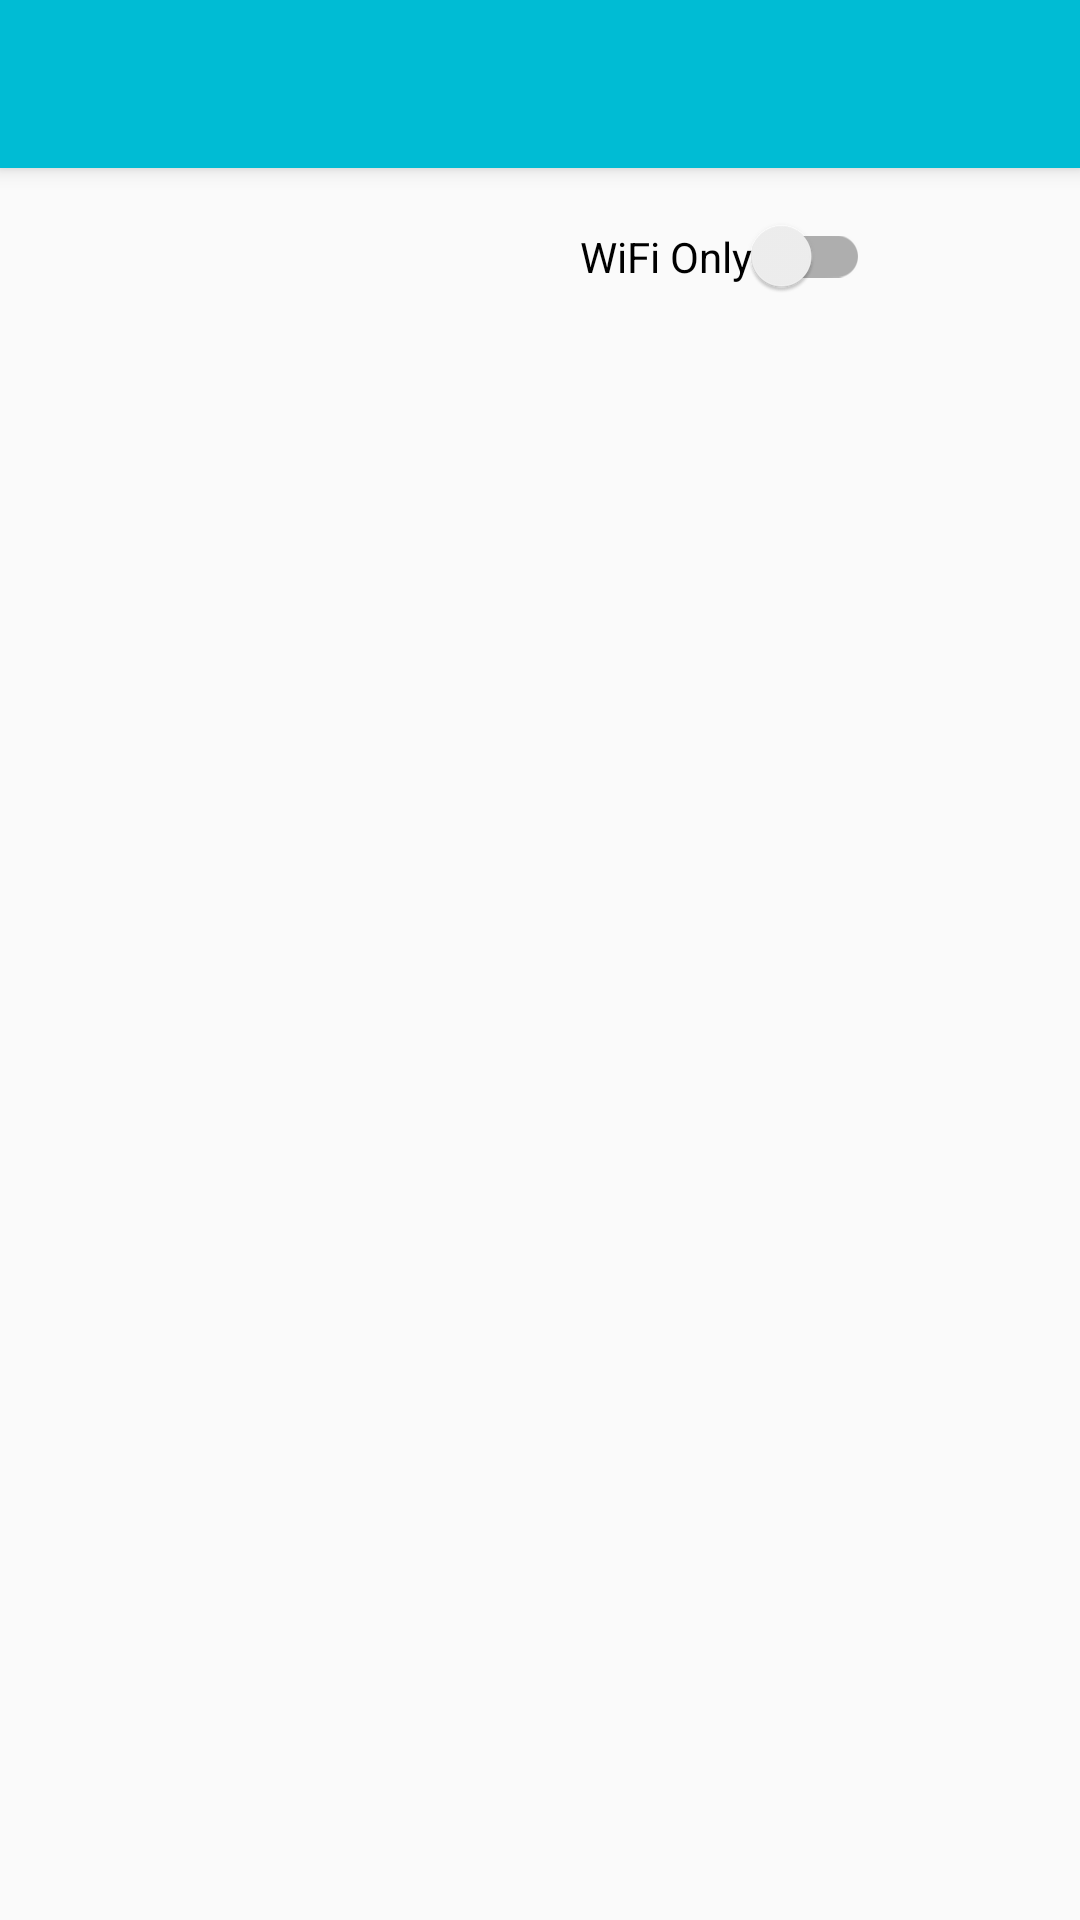

This screen was rendered from an Android layout file. Write that file and the resources it references.
<!-- AndroidManifest.xml: activity theme Cloud_Torren_Pro -->
<!-- res/layout/activity_download_list.xml -->
<?xml version="1.0" encoding="utf-8"?>
<android.support.design.widget.CoordinatorLayout xmlns:android="http://schemas.android.com/apk/res/android"
    xmlns:app="http://schemas.android.com/apk/res-auto"
    xmlns:tools="http://schemas.android.com/tools"
    android:layout_width="match_parent"
    android:layout_height="match_parent"
    tools:context=".DownloadListActivity">

    <android.support.design.widget.AppBarLayout
        android:layout_width="match_parent"
        android:layout_height="wrap_content"
        android:theme="@style/AppTheme.AppBarOverlay">

        <android.support.v7.widget.Toolbar
            android:id="@+id/toolbar5"
            android:layout_width="match_parent"
            android:layout_height="?attr/actionBarSize"
            android:background="?attr/colorPrimary"
            app:popupTheme="@style/AppTheme.PopupOverlay" />

    </android.support.design.widget.AppBarLayout>

    <include layout="@layout/main_download_list" />


</android.support.design.widget.CoordinatorLayout>
<!-- res/layout/main_download_list.xml (included above) -->
<?xml version="1.0" encoding="utf-8"?>
<android.support.constraint.ConstraintLayout xmlns:android="http://schemas.android.com/apk/res/android"
    xmlns:app="http://schemas.android.com/apk/res-auto"
    android:id="@+id/activity_main"
    android:layout_width="match_parent"
    android:layout_height="match_parent">

    <android.support.v7.widget.SwitchCompat
        android:id="@+id/networkSwitch"
        android:layout_width="wrap_content"
        android:layout_height="wrap_content"
        android:layout_marginEnd="70dp"
        android:layout_marginTop="72dp"
        android:text="@string/wifiOnly"
        app:layout_constraintEnd_toEndOf="parent"
        app:layout_constraintTop_toTopOf="parent"
        android:layout_marginRight="16dp" />


    <android.support.v7.widget.RecyclerView
        android:id="@+id/recyclerView"
        android:layout_width="0dp"
        android:layout_height="0dp"
        android:layout_marginTop="8dp"
        app:layout_constraintBottom_toBottomOf="parent"
        app:layout_constraintEnd_toEndOf="parent"
        app:layout_constraintStart_toStartOf="parent"
        app:layout_constraintTop_toBottomOf="@+id/networkSwitch" />

</android.support.constraint.ConstraintLayout>
<!-- resources referenced by this layout -->
<resources>
  <string name="wifiOnly">WiFi Only</string>
  <style name="AppTheme.AppBarOverlay" parent="ThemeOverlay.AppCompat.Dark.ActionBar" />
  <style name="AppTheme.PopupOverlay" parent="ThemeOverlay.AppCompat.Light" />
  <style name="Cloud_Torren_Pro" parent="Theme.AppCompat.Light.NoActionBar">
      </style>
</resources>
